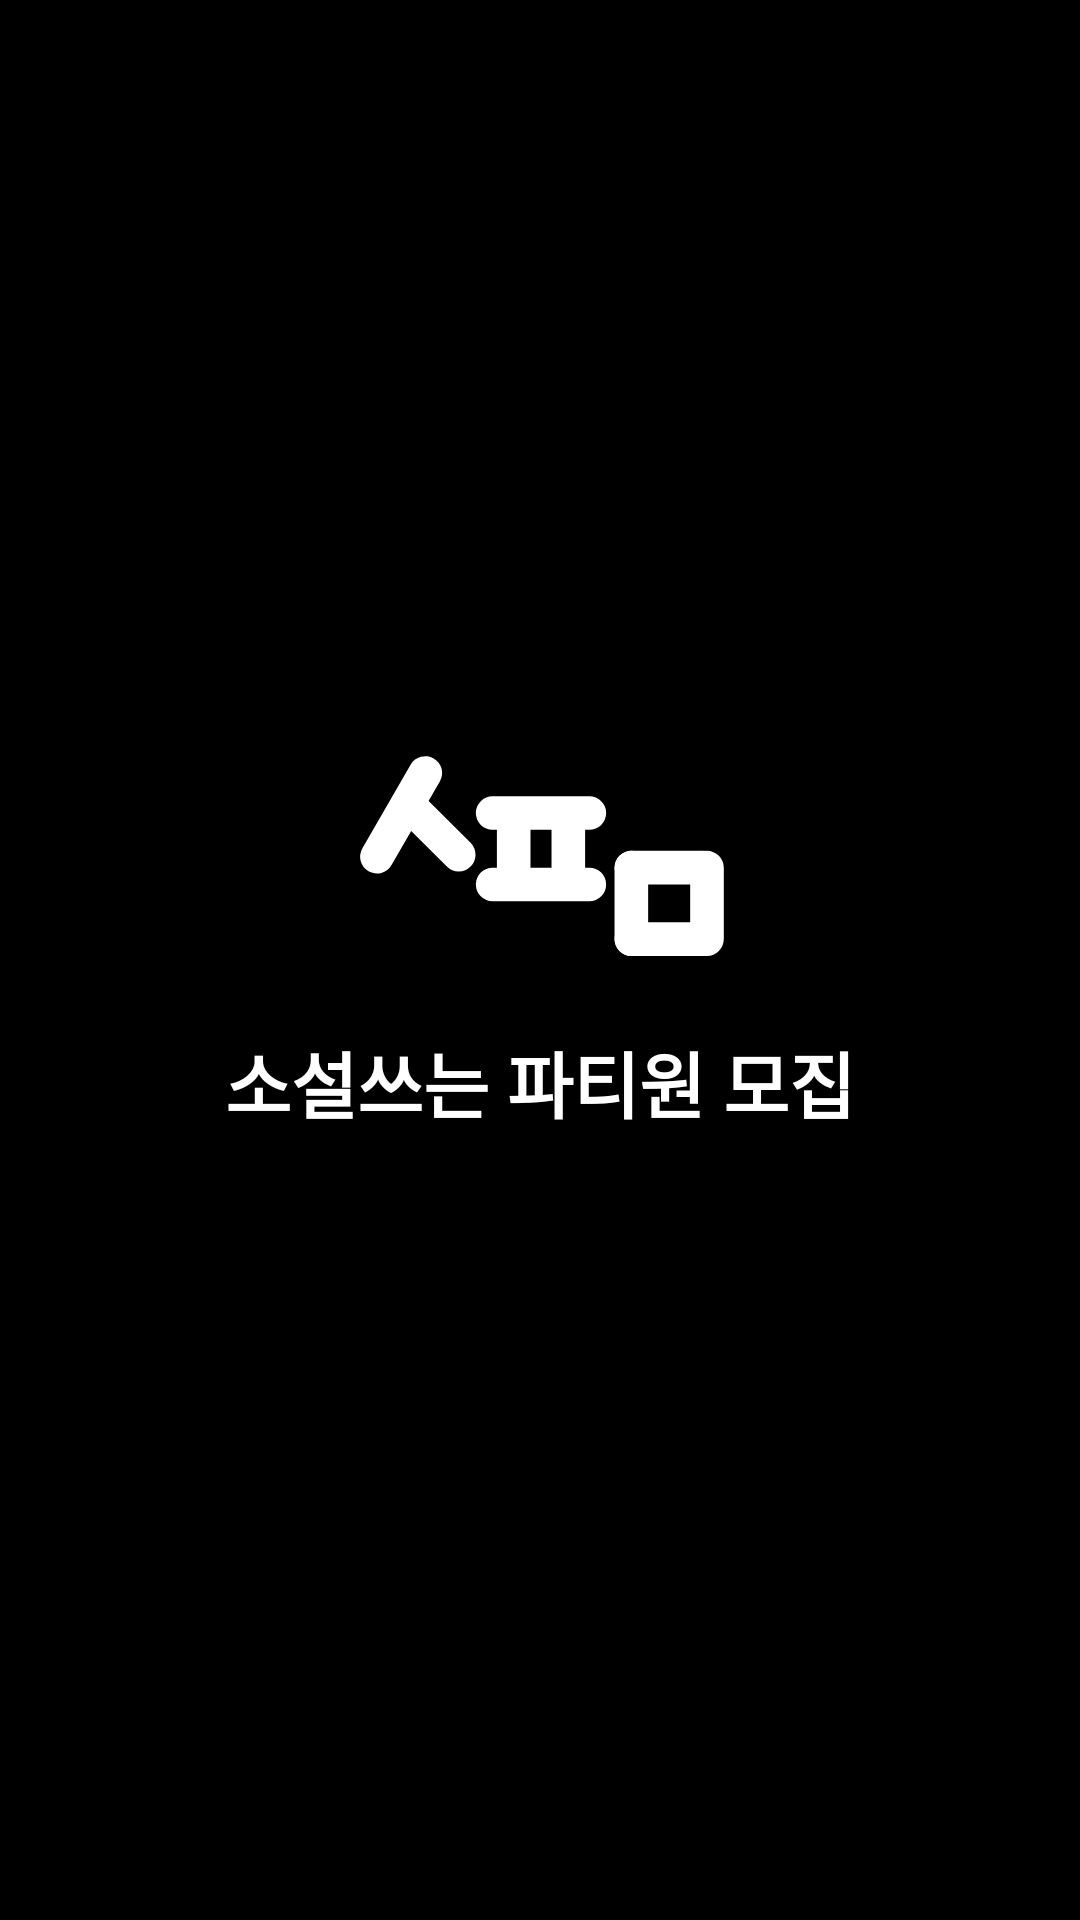

Write the Android layout XML for this screen, with the resource values it uses.
<!-- AndroidManifest.xml: activity theme Theme.NovelPartyMember.RemoveSplash -->
<!-- res/layout/activity_splash.xml -->
<?xml version="1.0" encoding="utf-8"?>
<androidx.constraintlayout.widget.ConstraintLayout
    xmlns:android="http://schemas.android.com/apk/res/android"
    xmlns:app="http://schemas.android.com/apk/res-auto"
    xmlns:tools="http://schemas.android.com/tools"
    android:layout_width="match_parent"
    android:layout_height="match_parent"
    android:fitsSystemWindows="true"
    tools:context=".view.splash.SplashActivity">

    <androidx.constraintlayout.widget.ConstraintLayout
        android:layout_width="0dp"
        android:layout_height="0dp"
        android:background="@color/colorBlack"
        app:layout_constraintTop_toTopOf="parent"
        app:layout_constraintStart_toStartOf="parent"
        app:layout_constraintEnd_toEndOf="parent"
        app:layout_constraintBottom_toBottomOf="parent">

        <ImageView
            android:id="@+id/image_sopamo"
            android:layout_width="wrap_content"
            android:layout_height="wrap_content"
            android:src="@drawable/ic_sopamo_text_white"
            android:layout_marginTop="250dp"
            app:layout_constraintTop_toTopOf="parent"
            app:layout_constraintStart_toStartOf="parent"
            app:layout_constraintEnd_toEndOf="parent" />

        <TextView
            android:layout_width="wrap_content"
            android:layout_height="wrap_content"
            android:layout_marginTop="24dp"
            android:textStyle="bold"
            android:textSize="24sp"
            android:textColor="@color/colorWhite"
            android:text="소설쓰는 파티원 모집"
            app:layout_constraintStart_toStartOf="parent"
            app:layout_constraintEnd_toEndOf="parent"
            app:layout_constraintTop_toBottomOf="@+id/image_sopamo"/>

    </androidx.constraintlayout.widget.ConstraintLayout>

</androidx.constraintlayout.widget.ConstraintLayout>
<!-- resources referenced by this layout -->
<resources>
  <color name="colorBlack">#FF000000</color>
  <color name="colorWhite">#FFFFFFFF</color>
  <!-- drawable ic_sopamo_text_white: vector/xml drawable (drawable, 2646 chars, omitted) -->
  <style name="Theme.NovelPartyMember.RemoveSplash" parent="Base.Theme.NovelPartyMember">
          <item name="android:windowIsTranslucent">true</item>
      </style>
  <style name="Base.Theme.NovelPartyMember" parent="Theme.Material3.DayNight.NoActionBar">
          
          
          <item name="android:windowBackground">@color/colorWhite</item>
          <item name="colorPrimary">@color/colorBlack</item>
          <item name="colorPrimaryDark">@color/colorWhite</item>
          <item name="colorAccent">#088bfc</item>
          <item name="colorControlNormal">#088bfc</item>
          
          <item name="android:windowFullscreen">false</item>
          <item name="android:windowNoTitle">true</item>
          <item name="android:windowActionBar">false</item>
      </style>
</resources>
